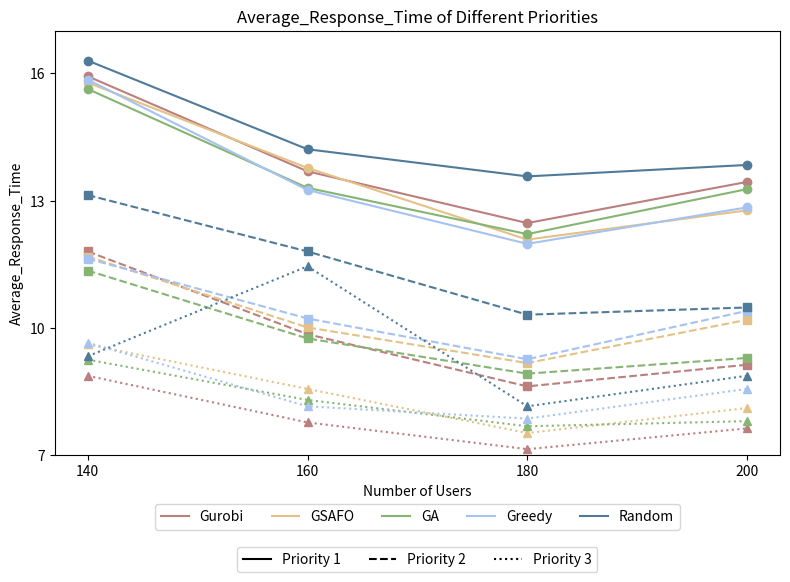

Write the Python code that produced this figure.
import os
import numpy as np
import matplotlib.pyplot as plt

if __name__ == "__main__":

    # 输出结果文件夹
    output_folder = "simulation_results"
    os.makedirs(output_folder, exist_ok=True)

    # Example data
    execution_ratios = [140, 160, 180, 200]

    response_times_1 = {
        'Gurobi': [15.93, 13.69, 12.47, 13.44],
        # 'GSAFO': [15.86, 13.34, 15.00, 12.73],
        'GSAFO': [15.78, 13.77, 12.08, 12.77],
        'GA': [15.63, 13.30, 12.21, 13.27],
        'Greedy': [15.85, 13.25, 11.98, 12.84],
        'Random': [16.30, 14.21, 13.57, 13.84]
    }

    response_times_2 = {
        'Gurobi': [11.80, 9.85, 8.62, 9.13],
        # 'GSAFO': [11.66, 9.73, 11.21, 9.51],
        'GSAFO': [11.68, 10.01, 9.17, 10.19],
        'GA': [11.35, 9.75, 8.92, 9.29],
        'Greedy': [11.63, 10.22, 9.26, 10.40],
        'Random': [13.13, 11.80, 10.31, 10.48]
    }

    response_times_3 = {
        'Gurobi': [8.87, 7.77, 7.14, 7.63],
        # 'GSAFO': [9.76, 7.98, 9.26, 8.26],
        'GSAFO': [9.61, 8.56, 7.52, 8.11],
        'GA': [9.25, 8.30, 7.68, 7.80],
        'Greedy': [9.65, 8.15, 7.86, 8.56],
        'Random': [9.33, 11.45, 8.15, 8.87]
    }

    # Plotting the line chart
    fig, ax = plt.subplots(figsize=(8, 6))

    # Define line styles for each data set
    line_styles = ['-', '--', ':']  # Solid line, dashed line, dotted line
    colors = ['#bb7f7e', '#e4c286', '#86b573', '#a6c2f1', '#4f7b99']  # Colors slightly darker

    # Plotting each algorithm's response time with different line styles
    for idx, (label, response_time) in enumerate(response_times_1.items()):
        ax.plot(execution_ratios, response_time, color=colors[idx], linestyle=line_styles[0], marker='o', markersize=6)

    for idx, (label, response_time) in enumerate(response_times_2.items()):
        ax.plot(execution_ratios, response_time, color=colors[idx], linestyle=line_styles[1], marker='s', markersize=6)

    for idx, (label, response_time) in enumerate(response_times_3.items()):
        ax.plot(execution_ratios, response_time, color=colors[idx], linestyle=line_styles[2], marker='^', markersize=6)

    # Adding labels and title
    ax.set_xlabel('Number of Users')
    ax.set_ylabel('Average_Response_Time')
    ax.set_title('Average_Response_Time of Different Priorities')

    # Adjusting X and Y axis
    ax.set_xticks(execution_ratios)  # Make sure ticks are placed correctly on the x-axis
    ax.set_yticks(np.arange(7, 17, 3))  # Adjust Y-axis tick marks

    # Set Y-axis range
    ax.set_ylim(7, 17)

    # Create custom legend for line styles (Set 1, Set 2, Set 3)
    line_styles_legend = [
        plt.Line2D([0], [0], color='black', linestyle='-', label='Priority 1'),
        plt.Line2D([0], [0], color='black', linestyle='--', label='Priority 2'),
        plt.Line2D([0], [0], color='black', linestyle=':', label='Priority 3')
    ]

    # Creating a custom legend for the algorithms and data sets
    algorithm_legend = [
        plt.Line2D([0], [0], color=colors[0], linestyle='-', label='Gurobi'),
        plt.Line2D([0], [0], color=colors[1], linestyle='-', label='GSAFO'),
        plt.Line2D([0], [0], color=colors[2], linestyle='-', label='GA'),
        plt.Line2D([0], [0], color=colors[3], linestyle='-', label='Greedy'),
        plt.Line2D([0], [0], color=colors[4], linestyle='-', label='Random')
    ]

    # First legend: for algorithms (with colors)
    leg1 = ax.legend(handles=algorithm_legend, loc='upper center', bbox_to_anchor=(0.5, -0.1), ncol=5)

    # Add the first legend manually to the current Axes
    ax.add_artist(leg1)

    # Second legend: for line styles (Set 1, Set 2, Set 3)
    ax.legend(handles=line_styles_legend, loc='upper center', bbox_to_anchor=(0.5, -0.2), ncol=3)

    # Tight layout to avoid clipping
    plt.tight_layout()

    # Saving the image to the specified folder
    image_path = os.path.join(output_folder, 'Response-time-compair.png')
    plt.savefig(image_path, transparent=False)
    plt.show()